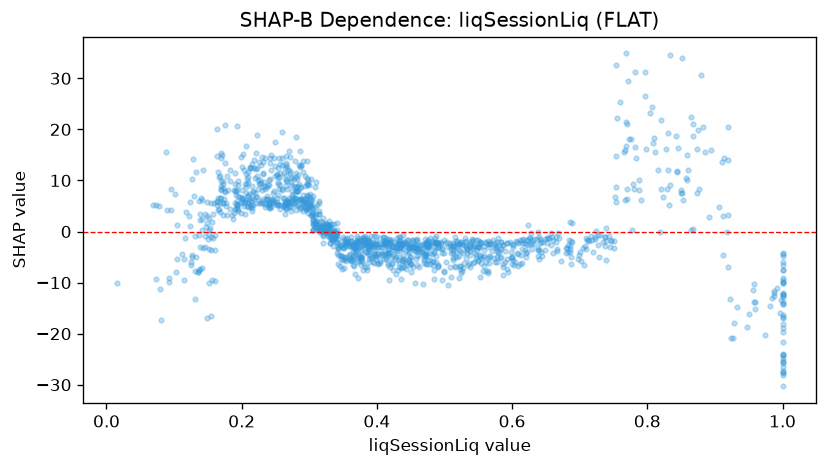

Data behind this chart, as committed beside it:
feature_value, shap_value
0.315, 0.9641
0.215, 4.673
0.257, 13.15
0.998, -13.36
0.516, -6.677
0.428, -3.007
0.369, -2.614
0.232, 11.55
0.434, -3.778
0.431, -2.331
0.329, 1.168
0.754, 5.683
0.172, 5.67
0.488, -3.261
0.717, -0.8181
0.638, -3.619
0.526, -7.785
0.448, -2.971
0.459, -6.543
0.283, 7.918
0.342, -3.27
0.3, 5.195
0.343, -4.653
0.49, -2.341
0.176, 7.857
0.297, 4.503
0.346, -6.702
0.269, 5.654
0.221, 6.818
0.15, -1.539
0.415, -2.281
0.384, -3.945
0.16, -3.545
1.0, -24.68
0.643, -2.063
0.26, 14.43
0.302, 10.35
0.321, -2.313
0.433, -2.258
0.336, -1.141
0.541, -3.422
0.263, 5.052
1.0, -9.844
0.53, -1.318
0.242, 13.39
0.337, -1.299
0.34, -1.15
0.797, 26.64
0.459, -3.745
0.278, 8.973
0.244, 12.06
0.273, 4.065
0.33, 0.9042
0.424, -2.962
0.831, 19.2
0.291, 7.224
0.256, 9.148
0.229, 9.452
0.447, -5.309
0.551, -2.471
... 1,366 more rows
